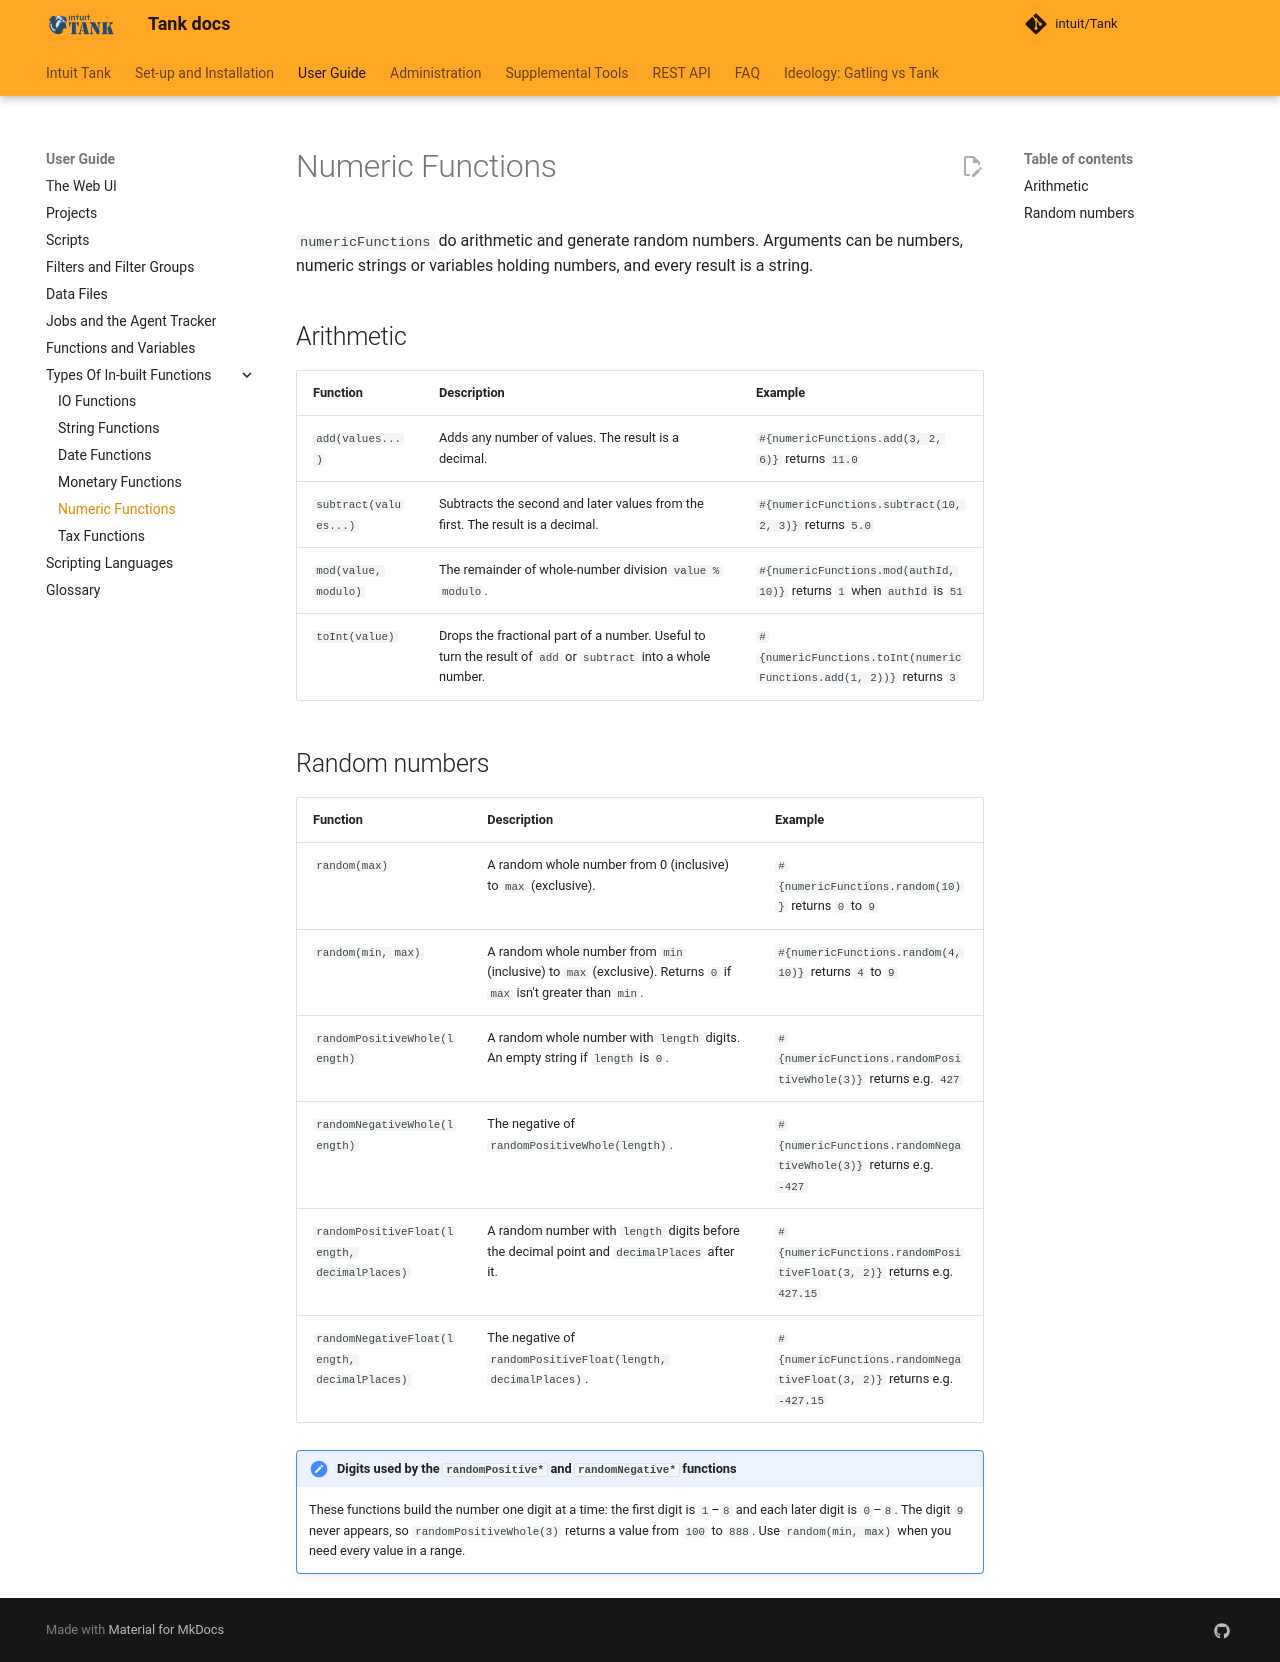

repository: intuit/Tank · page: key-concepts/numeric-functions/index.html · generator: mkdocs

# Numeric Functions

`numericFunctions` do arithmetic and generate random numbers. Arguments can be numbers, numeric strings or variables holding numbers, and every result is a string.

## Arithmetic

| Function | Description | Example |
| :------- | :---------- | :------ |
| `add(values...)` | Adds any number of values. The result is a decimal. | `#{numericFunctions.add(3, 2, 6)}` returns `11.0` |
| `subtract(values...)` | Subtracts the second and later values from the first. The result is a decimal. | `#{numericFunctions.subtract(10, 2, 3)}` returns `5.0` |
| `mod(value, modulo)` | The remainder of whole-number division `value % modulo`. | `#{numericFunctions.mod(authId, 10)}` returns `1` when `authId` is `51` |
| `toInt(value)` | Drops the fractional part of a number. Useful to turn the result of `add` or `subtract` into a whole number. | `#{numericFunctions.toInt(numericFunctions.add(1, 2))}` returns `3` |

## Random numbers

| Function | Description | Example |
| :------- | :---------- | :------ |
| `random(max)` | A random whole number from 0 (inclusive) to `max` (exclusive). | `#{numericFunctions.random(10)}` returns `0` to `9` |
| `random(min, max)` | A random whole number from `min` (inclusive) to `max` (exclusive). Returns `0` if `max` isn't greater than `min`. | `#{numericFunctions.random(4, 10)}` returns `4` to `9` |
| `randomPositiveWhole(length)` | A random whole number with `length` digits. An empty string if `length` is `0`. | `#{numericFunctions.randomPositiveWhole(3)}` returns e.g. `427` |
| `randomNegativeWhole(length)` | The negative of `randomPositiveWhole(length)`. | `#{numericFunctions.randomNegativeWhole(3)}` returns e.g. `-427` |
| `randomPositiveFloat(length, decimalPlaces)` | A random number with `length` digits before the decimal point and `decimalPlaces` after it. | `#{numericFunctions.randomPositiveFloat(3, 2)}` returns e.g. `427.15` |
| `randomNegativeFloat(length, decimalPlaces)` | The negative of `randomPositiveFloat(length, decimalPlaces)`. | `#{numericFunctions.randomNegativeFloat(3, 2)}` returns e.g. `-427.15` |

!!! note "Digits used by the `randomPositive*` and `randomNegative*` functions"
    These functions build the number one digit at a time: the first digit is `1`–`8` and each later digit is `0`–`8`. The digit `9` never appears, so `randomPositiveWhole(3)` returns a value from `100` to `888`. Use `random(min, max)` when you need every value in a range.
